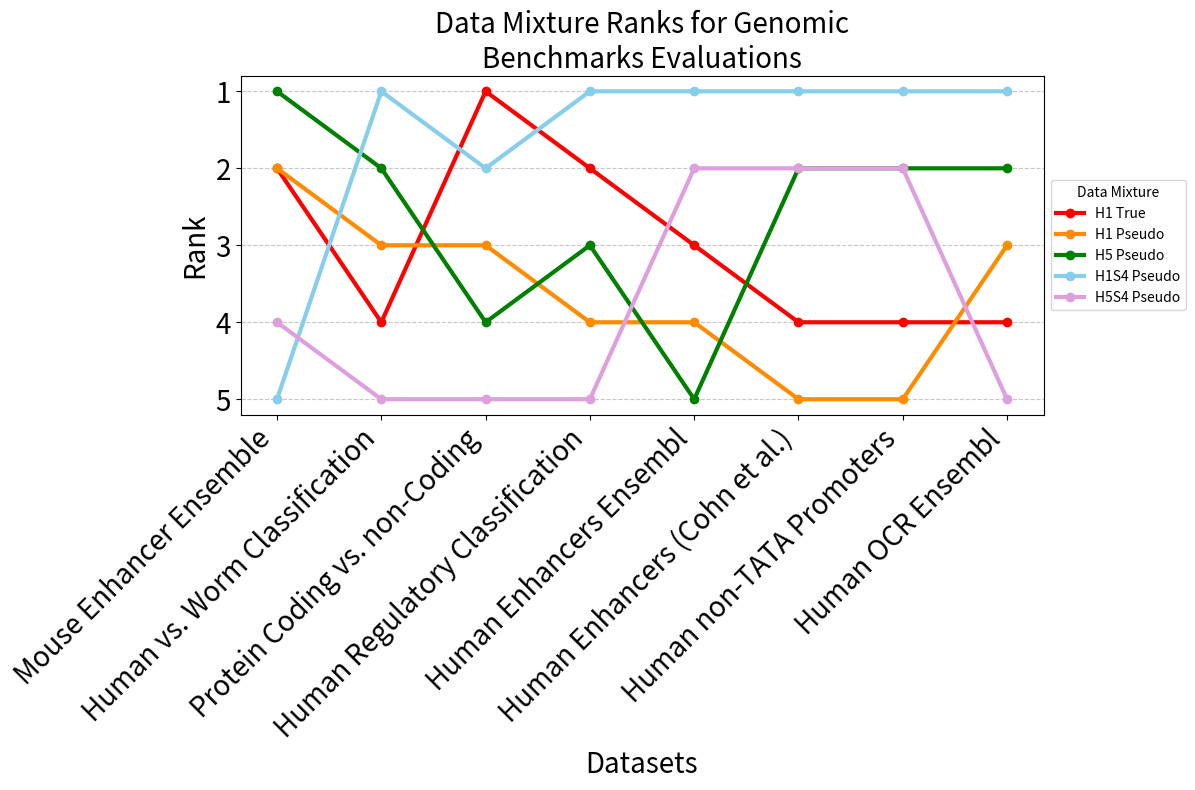

Write the Python code that produced this figure.
"""
Rank plot for the success rate for each model on
the eval dataset (models differ in pretraining data).
"""

import matplotlib.pyplot as plt
from matplotlib.ticker import MaxNLocator
import numpy as np

# Dataset names
datasets = [
    "Mouse Enhancer Ensemble",
    "Human vs. Worm Classification",
    "Protein Coding vs. non-Coding",
    "Human Regulatory Classification",
    "Human Enhancers Ensembl",
    "Human Enhancers (Cohn et al.)",
    "Human non-TATA Promoters",
    "Human OCR Ensembl"
]

# Model names
mixtures = ["H1 True", "H1 Pseudo", "H5 Pseudo", "H1S4 Pseudo", "H5S4 Pseudo"]

# Example ranks for each model on each dataset (ensure dimensions match)
# Replace with actual rank data
ranks = [
    [2, 4, 1, 2, 3, 4, 4, 4],
    [2, 3, 3, 4, 4, 5, 5, 3],
    [1, 2, 4, 3, 5, 2, 2, 2],
    [5, 1, 2, 1, 1, 1, 1, 1],
    [4, 5, 5, 5, 2, 2, 2, 5],
]

# Colors for the models
colors = ['red', 'darkorange', 'green', 'skyblue', 'plum']

# Create the plot
plt.figure(figsize=(12, 8))

for i, model in enumerate(mixtures):
    plt.plot(datasets, ranks[i], label=model, marker='o', color=colors[i], linewidth=3)

# Customizing the plot
plt.xlabel('Datasets', size=20)
plt.ylabel('Rank', size=20)
plt.title('Data Mixture Ranks for Genomic\nBenchmarks Evaluations', size=20)
plt.xticks(rotation=45, ha='right', fontsize=20)
plt.yticks(fontsize=20)
plt.gca().invert_yaxis()  # Invert y-axis so rank 1 is at the top
plt.legend(loc='center left', bbox_to_anchor=(1.0, 0.5), title="Data Mixture")
plt.grid(axis='y', linestyle='--', alpha=0.7)

plt.gca().yaxis.set_major_locator(MaxNLocator(integer=True))

# Show the plot
plt.tight_layout()
# plt.show()

plt.savefig('mixture_rankings.pdf')
